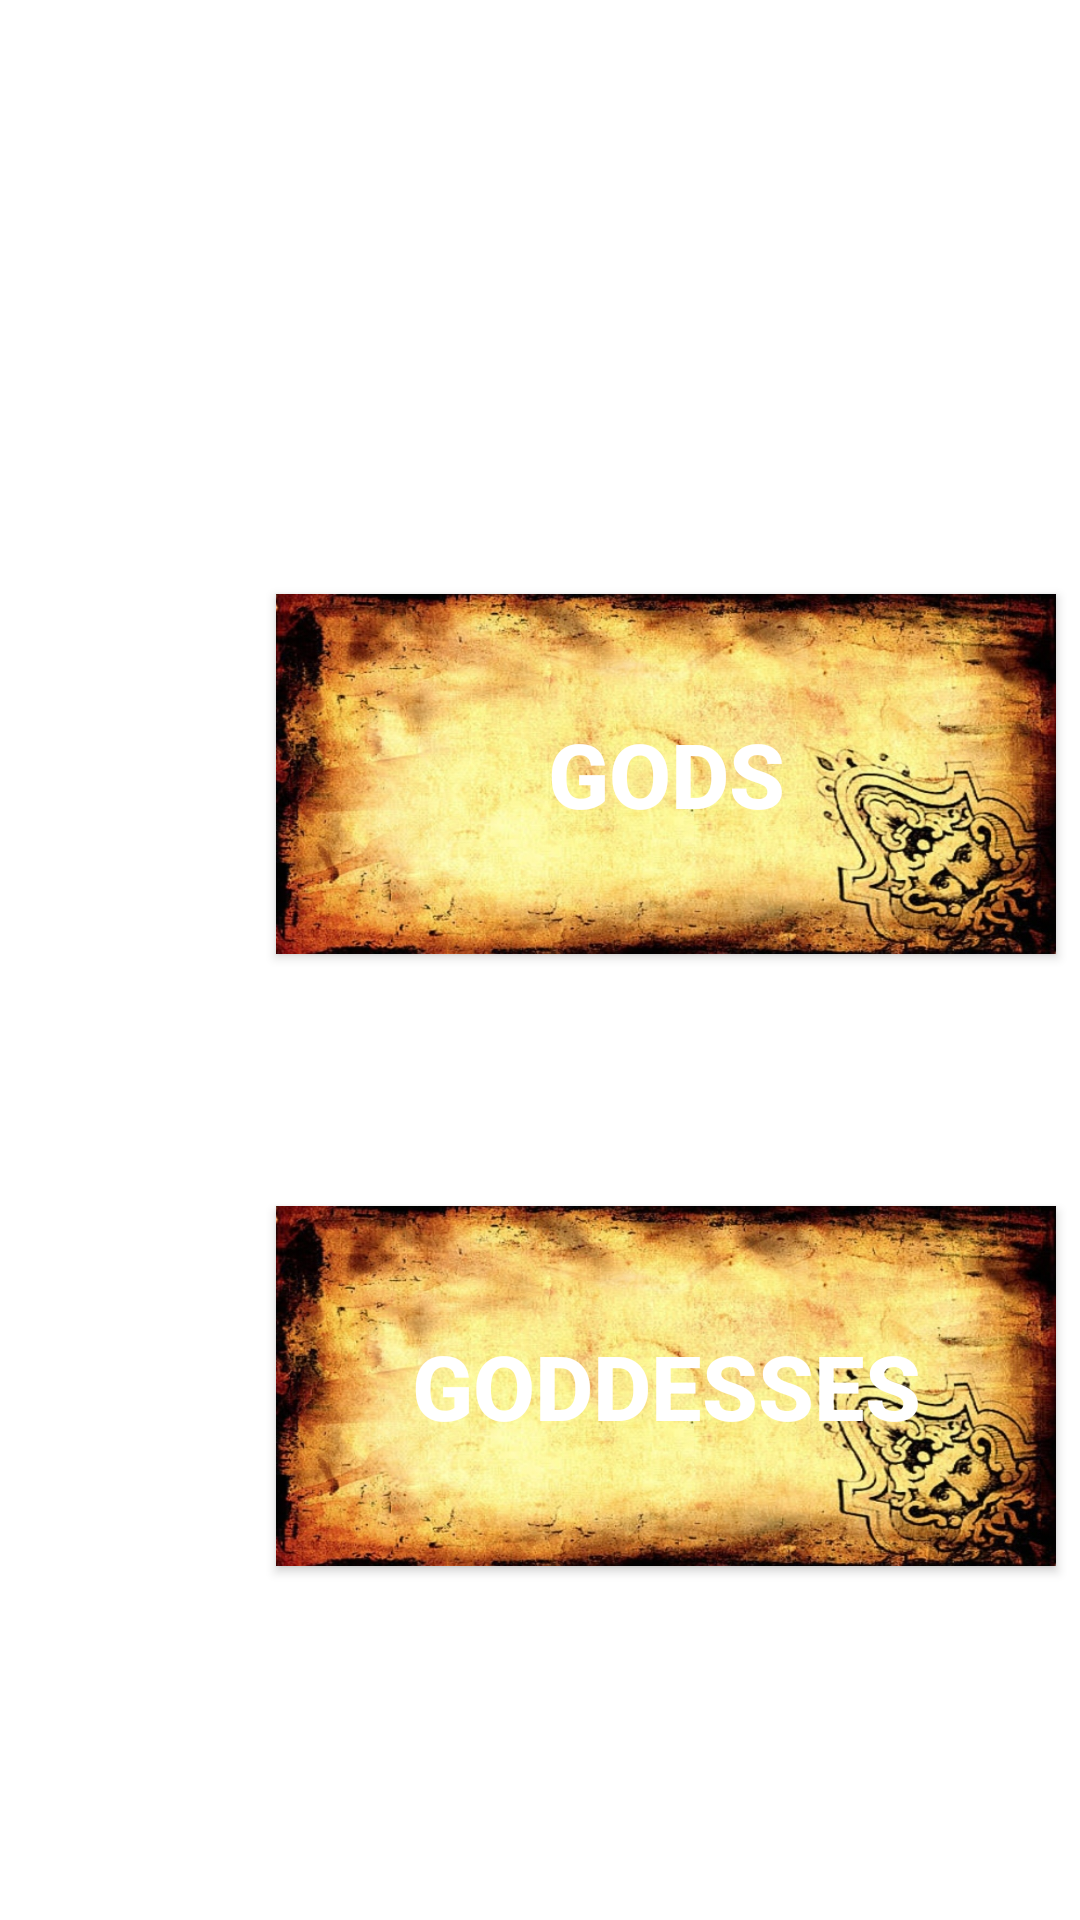

Write the Android layout XML for this screen, with the resource values it uses.
<!-- AndroidManifest.xml: application theme Theme.MythologyBookApp -->
<!-- res/layout/activity_gods.xml -->
<?xml version="1.0" encoding="utf-8"?>
<androidx.constraintlayout.widget.ConstraintLayout xmlns:android="http://schemas.android.com/apk/res/android"
    xmlns:app="http://schemas.android.com/apk/res-auto"
    xmlns:tools="http://schemas.android.com/tools"
    android:layout_width="match_parent"
    android:layout_height="match_parent"
    tools:context=".Gods">

    <TextView
        android:id="@+id/textView5"
        android:layout_width="400dp"
        android:layout_height="60dp"
        android:gravity="center"
        android:text="Greek Mythology"
        android:textColor="@color/white"
        android:textSize="40sp"
        android:textStyle="italic"
        app:layout_constraintEnd_toEndOf="parent"
        app:layout_constraintHorizontal_bias="0.454"
        app:layout_constraintStart_toStartOf="parent"
        tools:ignore="MissingConstraints"
        tools:layout_editor_absoluteY="51dp" />

    <TextView
        android:id="@+id/textView6"
        android:layout_width="300dp"
        android:layout_height="30dp"
        android:layout_marginTop="60dp"
        android:gravity="center"
        android:text="Gods And Goddesses"
        android:textColor="@color/white"
        android:textSize="20sp"
        android:textStyle="italic"
        app:layout_constraintEnd_toEndOf="parent"
        app:layout_constraintHorizontal_bias="0.495"
        app:layout_constraintStart_toStartOf="parent"
        app:layout_constraintTop_toTopOf="@+id/textView5"
        tools:ignore="MissingConstraints" />

    <Button

        android:id="@+id/button4"
        android:layout_width="260dp"
        android:layout_height="120dp"
        android:layout_marginStart="92dp"
        android:layout_marginLeft="92dp"
        android:layout_marginTop="108dp"
        android:background="@drawable/frame"
        android:gravity="center"
        android:onClick="btnFunction"
        android:text="Gods"
        android:textColor="@color/white"
        android:textSize="30sp"
        android:textStyle="bold"
        app:layout_constraintStart_toStartOf="parent"
        app:layout_constraintTop_toBottomOf="@+id/textView6"
        tools:ignore="MissingConstraints" />

    <Button
        android:layout_width="260dp"
        android:layout_height="120dp"
        android:layout_marginStart="92dp"
        android:layout_marginLeft="92dp"
        android:layout_marginTop="84dp"
        android:background="@drawable/frame"
        android:gravity="center"
        android:onClick="btnFunction1"
        android:text="Goddesses"
        android:textColor="@color/white"
        android:textSize="30sp"
        android:textStyle="bold"
        app:layout_constraintStart_toStartOf="parent"
        app:layout_constraintTop_toBottomOf="@+id/button4"
        tools:ignore="MissingConstraints" />

</androidx.constraintlayout.widget.ConstraintLayout>
<!-- resources referenced by this layout -->
<resources>
  <!-- drawable frame: jpg bitmap (drawable, 190176 bytes) -->
  <style name="Theme.MythologyBookApp" parent="Theme.MaterialComponents.DayNight.DarkActionBar">
          
          <item name="colorPrimary">@color/purple_500</item>
          <item name="colorPrimaryVariant">@color/purple_700</item>
          <item name="colorOnPrimary">@color/white</item>
          
          <item name="colorSecondary">@color/teal_200</item>
          <item name="colorSecondaryVariant">@color/teal_700</item>
          <item name="colorOnSecondary">@color/black</item>
          
          <item name="android:statusBarColor" tools:targetApi="l">?attr/colorPrimaryVariant</item>
          
      </style>
  <!-- not gathered from this repository: default colours our renderer supplied (Android Studio template values) -->
  <color name="purple_500">#FF6200EE</color>
  <color name="purple_700">#FF3700B3</color>
  <color name="teal_200">#FF03DAC5</color>
  <color name="teal_700">#FF018786</color>
  <color name="black">#FF000000</color>
  <color name="white">#FFFFFFFF</color>
</resources>
